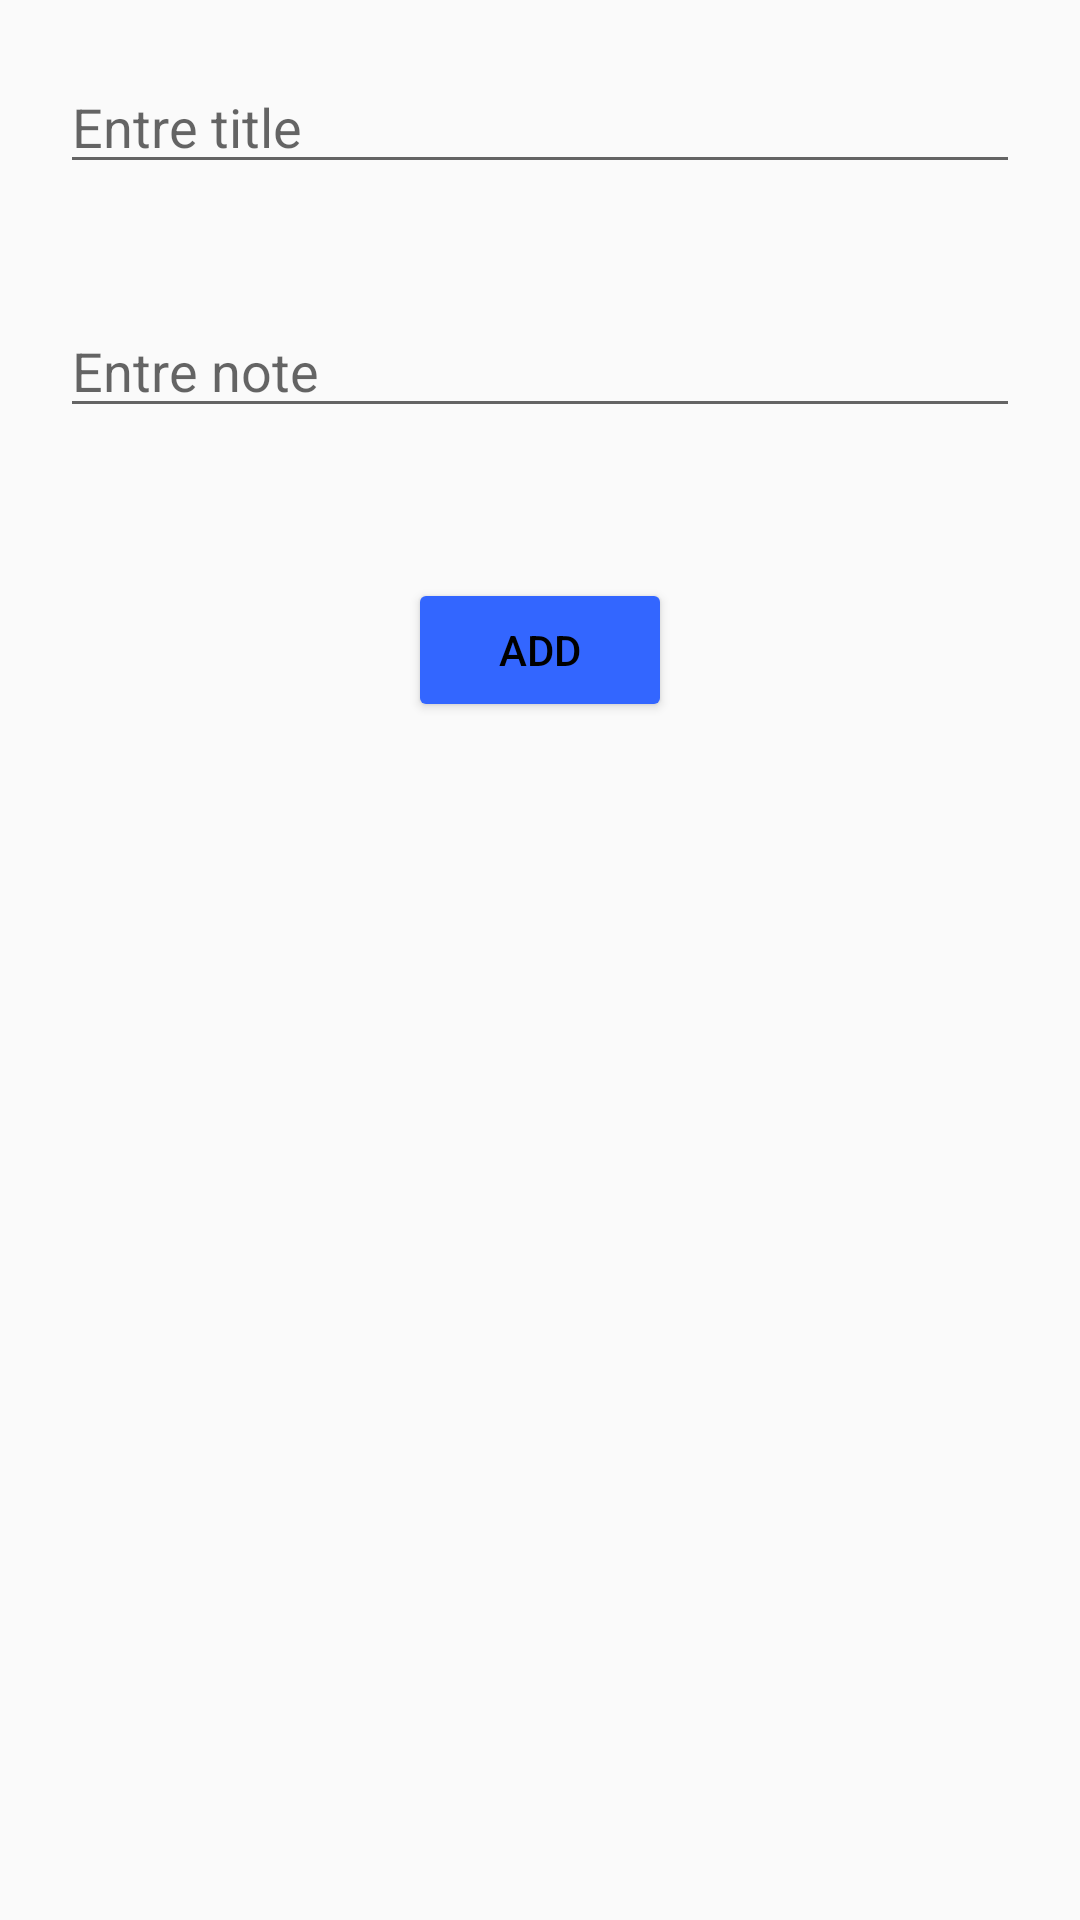

Write the Android layout XML for this screen, with the resource values it uses.
<!-- AndroidManifest.xml: application theme Theme.FireNote -->
<!-- res/layout/alert_note.xml -->
<?xml version="1.0" encoding="utf-8"?>
<LinearLayout xmlns:android="http://schemas.android.com/apk/res/android"
    android:layout_width="match_parent"
    android:orientation="vertical"
    android:layout_gravity="center"
    android:layout_margin="10dp"
    android:layout_height="match_parent">
<EditText
    android:id="@+id/title_note"
    android:layout_width="match_parent"
    android:layout_height="wrap_content"
    android:layout_margin="20dp"
    android:hint="Entre title"/>
    <EditText
        android:id="@+id/note"
        android:layout_width="match_parent"
        android:layout_height="wrap_content"
        android:layout_margin="20dp"
        android:hint="Entre note"/>
    <Button
        android:id="@+id/add_note"
        android:layout_width="wrap_content"
        android:layout_height="wrap_content"
        android:gravity="center"
        android:layout_gravity="center"
        android:layout_margin="30dp"
        android:text="Add"
        android:textColor="@color/black"
        android:backgroundTint="@color/main"
        />
</LinearLayout>
<!-- resources referenced by this layout -->
<resources>
  <color name="black">#FF000000</color>
  <color name="main">#3366ff</color>
  <style name="Theme.FireNote" parent="Theme.AppCompat.Light">
          
          <item name="colorPrimary">@color/main</item>
          <item name="colorPrimaryVariant">@color/main</item>
          <item name="colorOnPrimary">@color/yellow</item>
          
          <item name="colorSecondary">@color/teal_200</item>
          <item name="colorSecondaryVariant">@color/teal_700</item>
          <item name="colorOnSecondary">@color/black</item>
          
          <item name="android:statusBarColor" tools:targetApi="l">?attr/colorPrimaryVariant</item>
          
      </style>
  <color name="yellow">#f4dc03</color>
  <color name="teal_200">#FF03DAC5</color>
  <color name="teal_700">#FF018786</color>
</resources>
